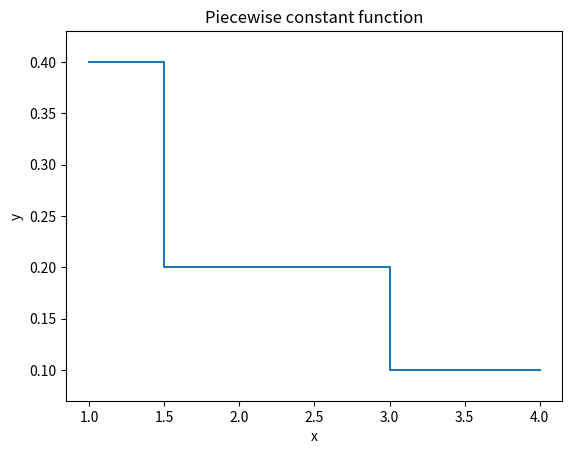

The matplotlib source for this figure:
# Exercise 7.24
# Author: Noah Waterfield Price

import numpy as np
import matplotlib.pyplot as plt
import operator


class PiecewiseConstant:

    def __init__(self, data, xmax):
        self.data = data + [(None, xmax)]

    def __call__(self, x):
        if isinstance(x, (float, int)):
            return self.piecewise(x, self.data)
        else:
            return self.piecewise_vec(x, self.data)

    def plot(self):
        data = self.data
        # create lists of points to exactly reproduce discontinuities
        x = [data[0][1]]
        y = [data[0][0], data[0][0]]
        for i in range(1, len(data) - 1):
            x.append(data[i][1])
            x.append(data[i][1])
            y.append(data[i][0])
            y.append(data[i][0])
        x.append(data[-1][1])
        return x, y

    @staticmethod
    def piecewise(x, data):
        for i in range(len(data) - 1):
            if data[i][1] <= x < data[i + 1][1] or x == data[-1][1]:
                return data[i][0]

    @staticmethod
    def piecewise_vec(x, data):
        r = np.zeros(len(x))
        for i in xrange(len(data) - 1):
            cond = operator.and_(data[i][1] <= x, x < data[i + 1][1])
            cond = operator.or_(cond, x == data[-1][1])
            r[cond] = data[i][0]
        return r


f = PiecewiseConstant([(0.4, 1), (0.2, 1.5), (0.1, 3)], xmax=4)
x, y = f.plot()
plt.plot(x, y)
# set appropriate y limits
range = max(y) - min(y)
plt.ylim([min(y) - 0.1 * range, max(y) + 0.1 * range])
plt.xlabel('x')
plt.ylabel('y')
plt.title('Piecewise constant function')
plt.show()
